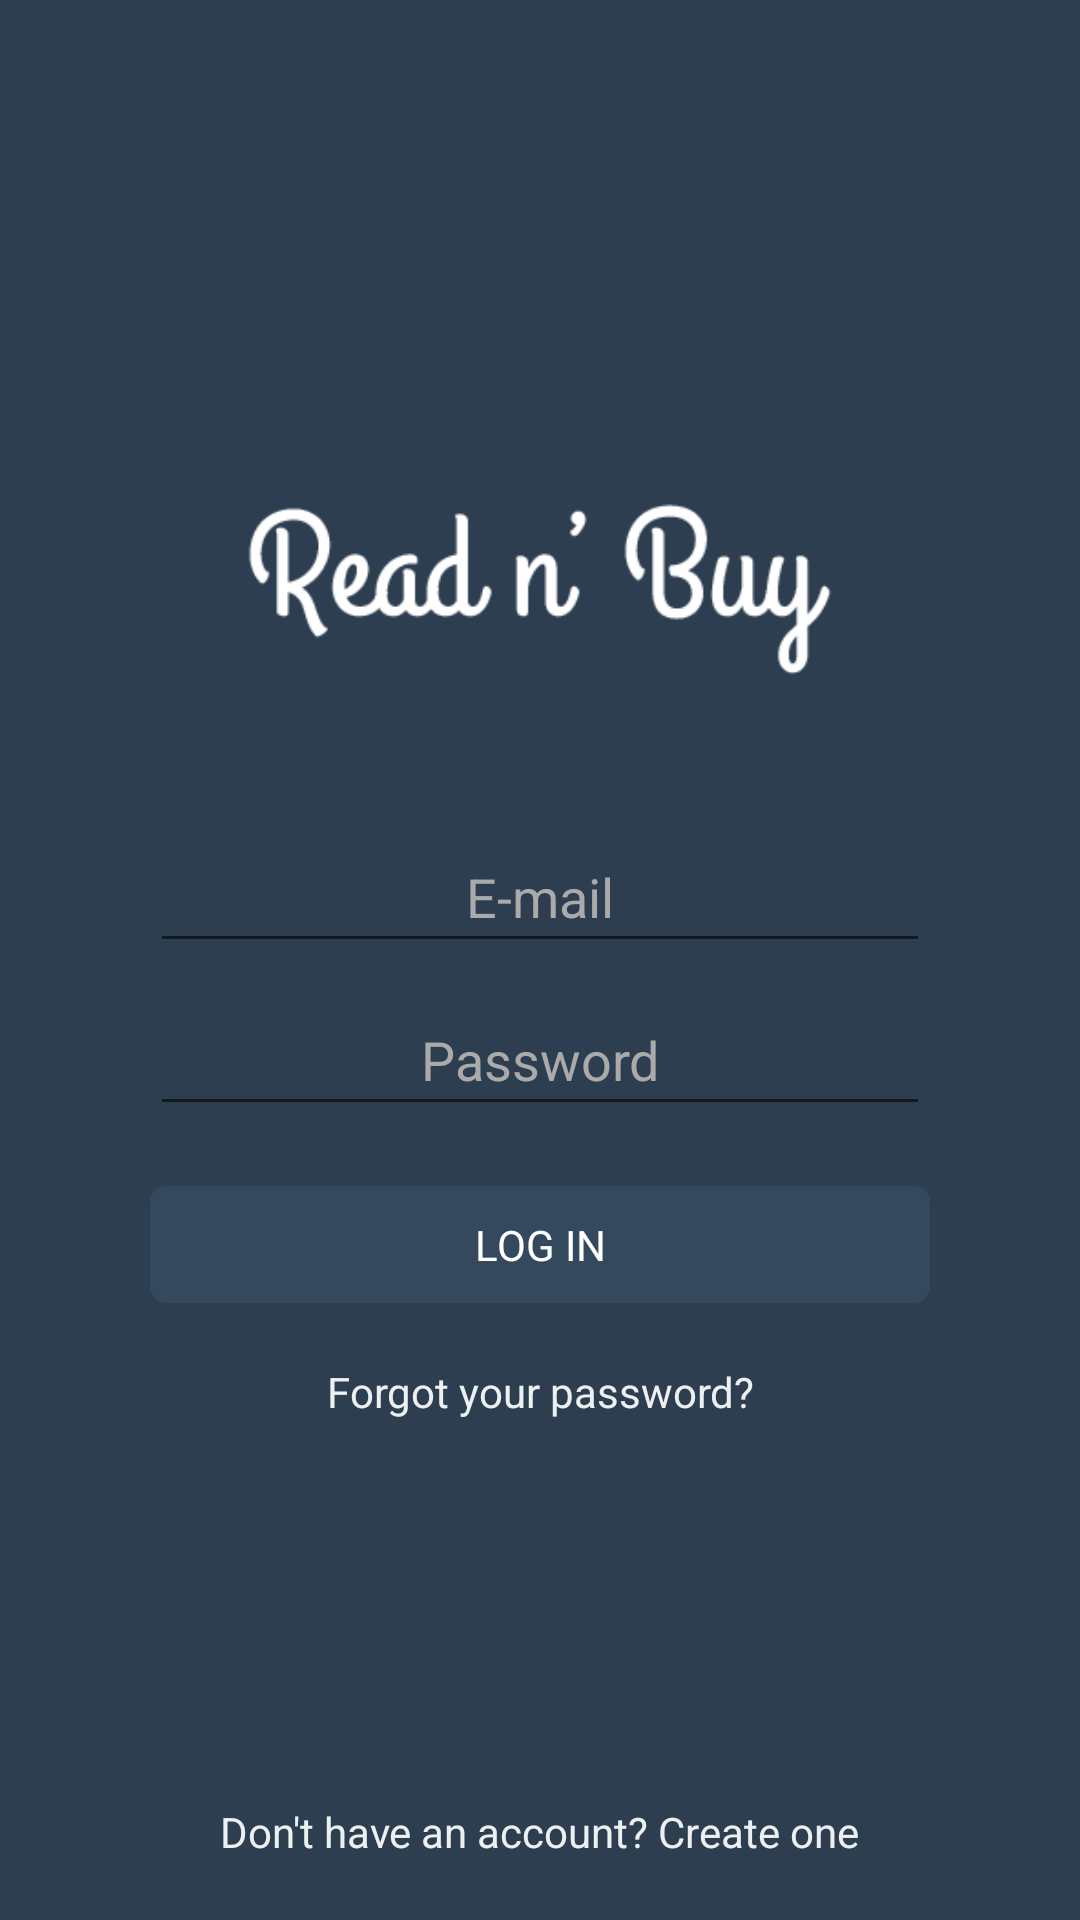

The Android layout XML behind this screen, and the referenced resources:
<!-- AndroidManifest.xml: activity theme AppTheme.NoActionBar -->
<!-- res/layout/activity_login.xml -->
<?xml version="1.0" encoding="utf-8"?>
<android.support.design.widget.CoordinatorLayout
    xmlns:android="http://schemas.android.com/apk/res/android"
    xmlns:app="http://schemas.android.com/apk/res-auto"
    xmlns:tools="http://schemas.android.com/tools"
    android:layout_width="match_parent"
    android:layout_height="match_parent"
    android:background="@color/light_gray"
    android:fitsSystemWindows="true"
    android:backgroundTint="?attr/colorPrimaryDark"
    tools:context=".view.ui.LogInActivity">

    <android.support.v7.widget.LinearLayoutCompat
        android:layout_width="match_parent"
        android:layout_height="wrap_content"
        android:layout_gravity="center"
        android:padding="50dp"
        android:orientation="vertical">

        <android.support.v7.widget.AppCompatImageView
            android:layout_width="wrap_content"
            android:layout_height="wrap_content"
            android:paddingStart="30dp"
            android:paddingEnd="30dp"
            android:paddingBottom="30dp"
            android:scaleType="centerInside"
            app:srcCompat="@drawable/logo"/>

        <android.support.v7.widget.AppCompatEditText
            android:id="@+id/vEmail"
            android:hint="@string/email"
            android:inputType="textEmailAddress"
            style="@style/LogInEditText"/>

        <android.support.v7.widget.AppCompatEditText
            android:id="@+id/vPassword"
            android:hint="@string/password"
            android:inputType="textPassword"
            style="@style/LogInEditText"/>

        <android.support.v7.widget.AppCompatTextView
            android:id="@+id/vLogIn"
            android:layout_width="match_parent"
            android:layout_height="wrap_content"
            android:layout_marginTop="10dp"
            android:layout_marginBottom="10dp"
            android:gravity="center"
            android:padding="10dp"
            android:background="@drawable/button_fill"
            android:text="@string/log_in"
            android:textColor="@android:color/white"
            android:clickable="true"
            app:textAllCaps="true"/>

        <android.support.v7.widget.AppCompatTextView
            android:id="@+id/vRecoverPassword"
            android:layout_gravity="center"
            android:text="@string/forgot_password"
            style="@style/LogInTextView"/>

    </android.support.v7.widget.LinearLayoutCompat>

    <android.support.v7.widget.AppCompatTextView
        android:id="@+id/vRegister"
        android:layout_gravity="center_horizontal|bottom"
        android:text="@string/dont_have_account_create_one"
        style="@style/LogInTextView"/>

</android.support.design.widget.CoordinatorLayout>
<!-- resources referenced by this layout -->
<resources>
  <color name="light_gray">#ECF0F1</color>
  <!-- drawable button_fill (drawable) -->
  <?xml version="1.0" encoding="utf-8"?>
  <selector xmlns:android="http://schemas.android.com/apk/res/android">
      <item android:state_selected="true">
          <shape android:shape="rectangle">
              <solid android:color="?attr/colorPrimaryDark"/>
              <corners android:radius="5dp"/>
              <stroke
                  android:width="1dp"
                  android:color="?attr/colorPrimaryDark" />
          </shape>
      </item>
      <item android:state_pressed="true">
          <shape android:shape="rectangle">
              <solid android:color="?attr/colorPrimaryDark"/>
              <corners android:radius="5dp"/>
              <stroke
                  android:width="1dp"
                  android:color="?attr/colorPrimaryDark" />
          </shape>
      </item>
      <item>
          <shape android:shape="rectangle">
              <solid android:color="?attr/colorPrimary"/>
              <corners android:radius="5dp"/>
              <stroke
                  android:width="1dp"
                  android:color="?attr/colorPrimary" />
          </shape>
      </item>
  </selector>
  <!-- drawable logo: png bitmap (drawable, 4593 bytes) -->
  <string name="dont_have_account_create_one">Don\'t have an account? Create one</string>
  <string name="email">E-mail</string>
  <string name="forgot_password">Forgot your password?</string>
  <string name="log_in">Log In</string>
  <string name="password">Password</string>
  <style name="LogInEditText">
          <item name="android:layout_width">match_parent</item>
          <item name="android:layout_height">wrap_content</item>
          <item name="android:layout_marginBottom">10dp</item>
          <item name="android:padding">10dp</item>
          <item name="android:gravity">center</item>
          <item name="android:textColor">@android:color/white</item>
          <item name="android:textColorHint">@android:color/darker_gray</item>
      </style>
  <style name="LogInTextView">
          <item name="android:layout_width">wrap_content</item>
          <item name="android:layout_height">wrap_content</item>
          <item name="android:layout_marginBottom">10dp</item>
          <item name="android:padding">10dp</item>
          <item name="android:gravity">center</item>
          <item name="android:textColor">@color/light_gray</item>
          <item name="android:clickable">true</item>
      </style>
  <style name="AppTheme.NoActionBar">
          <item name="windowActionBar">false</item>
          <item name="windowNoTitle">true</item>
      </style>
</resources>
